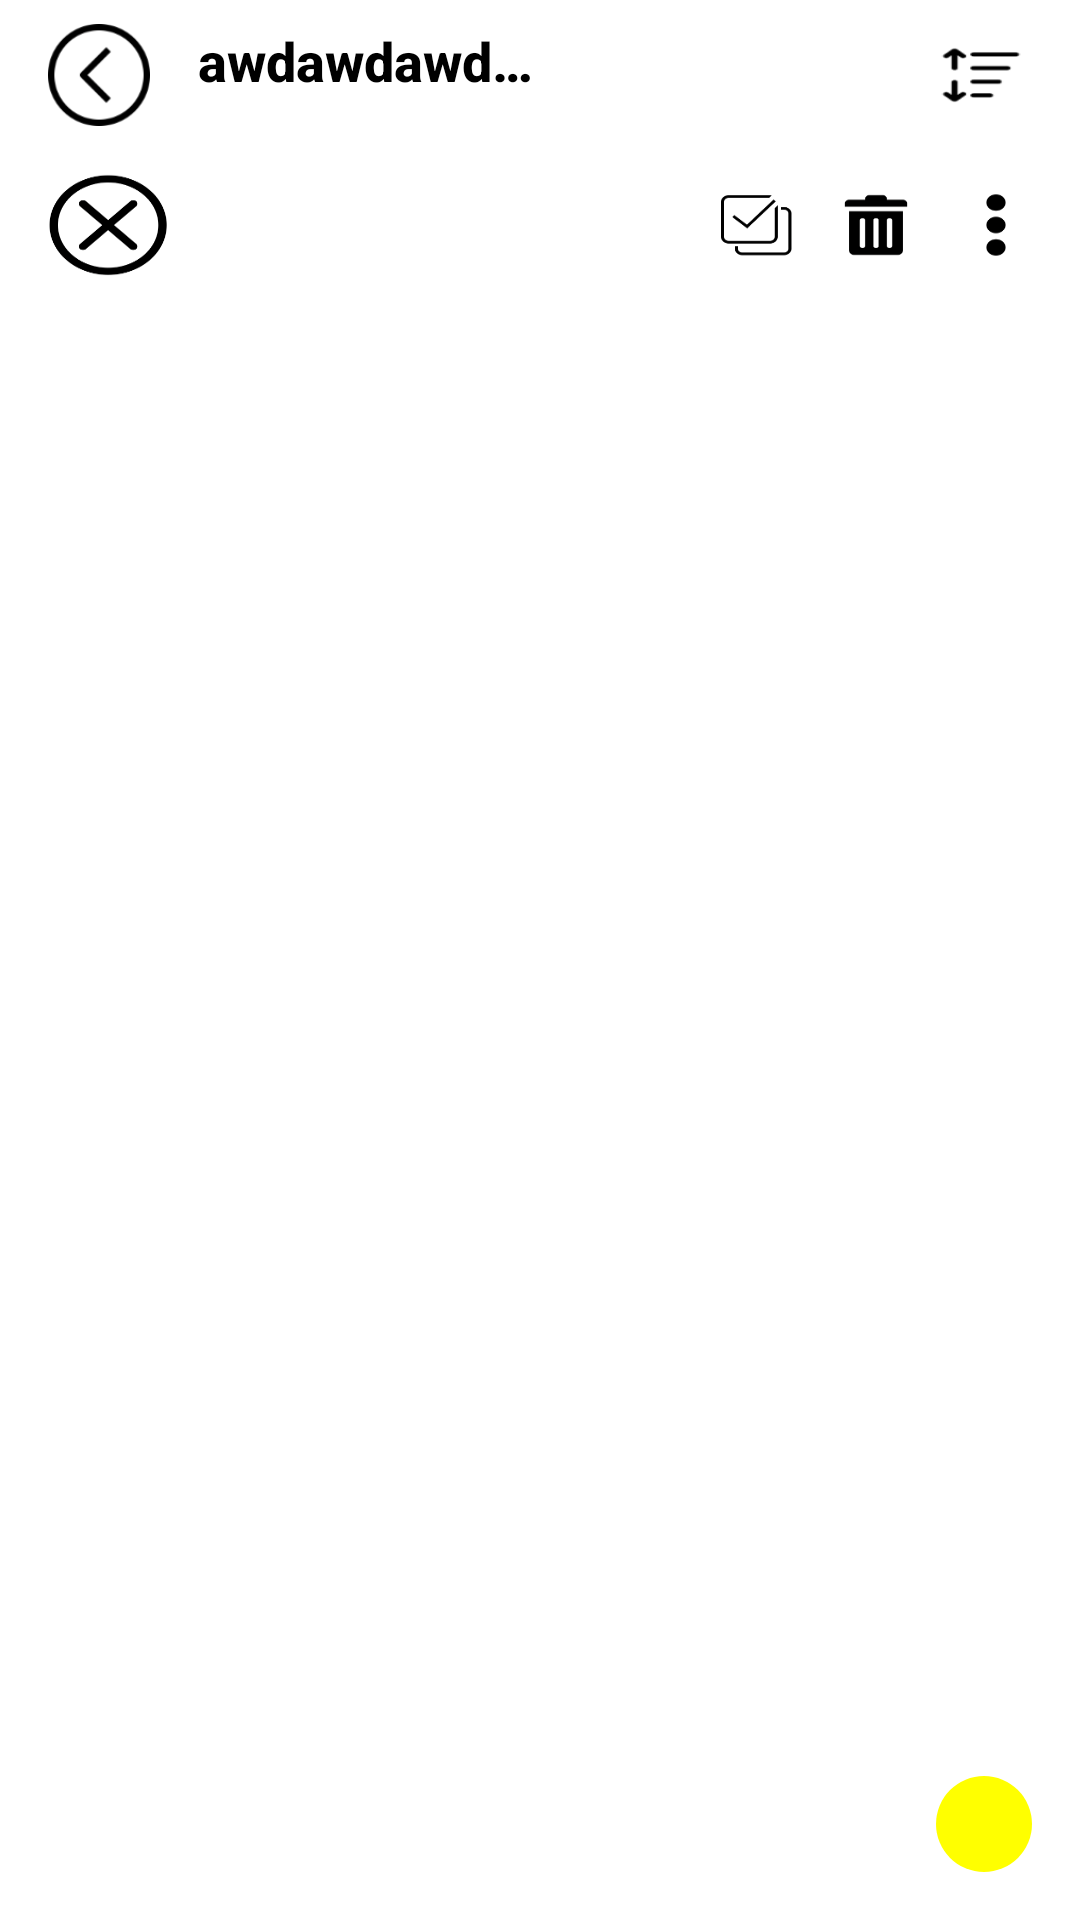

The Android layout XML behind this screen, and the referenced resources:
<!-- AndroidManifest.xml: application theme Theme.AndroidFileConverter -->
<!-- res/layout/fragment_transition.xml -->
<?xml version="1.0" encoding="utf-8"?>
<layout xmlns:android="http://schemas.android.com/apk/res/android"
    xmlns:app="http://schemas.android.com/apk/res-auto">

    <data>

        <variable
            name="viewModel"
            type="com.cranked.androidfileconverter.ui.transition.TransitionFragmentViewModel" />
    </data>

    <androidx.constraintlayout.widget.ConstraintLayout
        android:layout_width="match_parent"
        android:layout_height="match_parent">

        <androidx.recyclerview.widget.RecyclerView
            android:id="@+id/transitionRecylerView"
            android:layout_width="match_parent"
            android:layout_height="0dp"
            app:layout_constraintBottom_toBottomOf="parent"
            app:layout_constraintEnd_toEndOf="parent"
            app:layout_constraintStart_toStartOf="parent"
            app:layout_constraintTop_toBottomOf="@+id/multiple_selection_menu" />

        <ImageView
            android:id="@+id/noDataImageView"
            android:layout_width="200dp"
            android:layout_height="150sp"
            android:layout_margin="@dimen/margin_32sp"
            android:visibility="gone"
            app:layout_constraintBottom_toTopOf="@+id/createFolderButton"
            app:layout_constraintEnd_toEndOf="@+id/transitionRecylerView"
            app:layout_constraintStart_toStartOf="@+id/transitionRecylerView"
            app:layout_constraintTop_toBottomOf="@+id/emptyFolderDescription"
            app:srcCompat="@drawable/icon_no_data" />

        <TextView
            android:id="@+id/emptyFolder"
            android:layout_width="wrap_content"
            android:layout_height="22dp"
            android:layout_marginTop="@dimen/icon_margin_8dp"
            android:fontFamily="sans-serif-medium"
            android:text="@string/empty_folder"
            android:textColor="#000000"
            android:textSize="16sp"
            android:visibility="gone"
            app:layout_constraintEnd_toEndOf="@+id/emptyFolderDescription"
            app:layout_constraintStart_toStartOf="@+id/emptyFolderDescription"
            app:layout_constraintTop_toTopOf="@+id/transitionRecylerView" />

        <TextView
            android:id="@+id/emptyFolderDescription"
            android:layout_width="wrap_content"
            android:layout_height="wrap_content"
            android:layout_marginTop="8dp"
            android:text="@string/create_folder_description"
            android:visibility="gone"
            app:layout_constraintEnd_toEndOf="@+id/noDataImageView"
            app:layout_constraintStart_toStartOf="@+id/noDataImageView"
            app:layout_constraintTop_toBottomOf="@+id/emptyFolder" />

        <ImageButton
            android:id="@+id/createFolderButton"
            android:layout_width="wrap_content"
            android:layout_height="wrap_content"
            android:layout_margin="@dimen/side_margin"
            android:background="@drawable/circle_button"
            android:padding="@dimen/side_margin"
            app:layout_constraintBottom_toBottomOf="parent"
            app:layout_constraintEnd_toEndOf="parent"
            app:srcCompat="@drawable/icon_plus" />

        <include
            android:id="@+id/transition_toolbar_menu"
            layout="@layout/transition_toolbar_menu"
            android:layout_width="match_parent"
            android:layout_height="50dp"
            app:layout_constraintEnd_toEndOf="parent"
            app:layout_constraintStart_toStartOf="parent"
            app:layout_constraintTop_toTopOf="parent" />

        <include
            android:id="@+id/multiple_selection_menu"
            layout="@layout/multiple_selection_layout"
            android:layout_width="match_parent"
            android:layout_height="50dp"
            app:layout_constraintEnd_toEndOf="parent"
            app:layout_constraintStart_toStartOf="parent"
            app:layout_constraintTop_toBottomOf="@+id/transition_toolbar_menu" />
    </androidx.constraintlayout.widget.ConstraintLayout>
</layout>
<!-- res/layout/transition_toolbar_menu.xml (included above) -->
<?xml version="1.0" encoding="utf-8"?>
<androidx.constraintlayout.widget.ConstraintLayout xmlns:android="http://schemas.android.com/apk/res/android"
    xmlns:app="http://schemas.android.com/apk/res-auto"
    android:layout_width="match_parent"
    android:layout_height="50dp"
    app:layout_constraintEnd_toEndOf="parent"
    app:layout_constraintStart_toStartOf="parent"
    app:layout_constraintTop_toTopOf="parent">

    <ImageView
        android:id="@+id/backImageView"
        android:layout_width="50dp"
        android:layout_height="0dp"
        android:layout_margin="@dimen/icon_margin_8dp"
        android:clickable="true"
        android:src="@drawable/icon_back_black"
        app:layout_constraintBottom_toBottomOf="parent"
        app:layout_constraintStart_toStartOf="parent"
        app:layout_constraintTop_toTopOf="parent" />

    <ImageView
        android:id="@+id/layoutImageView"
        android:layout_width="50dp"
        android:layout_height="0dp"
        android:layout_marginTop="@dimen/icon_margin_8dp"
        android:layout_marginRight="@dimen/icon_margin_8dp"
        android:layout_marginBottom="@dimen/icon_margin_8dp"
        android:clickable="true"
        app:layout_constraintBottom_toBottomOf="parent"
        app:layout_constraintEnd_toStartOf="@+id/sortSpinner"
        app:layout_constraintTop_toTopOf="parent"
        app:srcCompat="@drawable/icon_grid" />

    <Spinner
        android:id="@+id/sortSpinner"
        android:layout_width="50dp"
        android:layout_height="0dp"
        android:layout_marginTop="@dimen/icon_margin_8dp"
        android:layout_marginRight="@dimen/icon_margin_8dp"
        android:layout_marginBottom="@dimen/icon_margin_8dp"
        android:background="@drawable/icon_sort"
        android:dropDownWidth="200dp"
        android:spinnerMode="dropdown"
        app:layout_constraintBottom_toBottomOf="parent"
        app:layout_constraintEnd_toEndOf="parent"

        app:layout_constraintTop_toTopOf="parent" />

    <ImageView
        android:id="@+id/searchImageView"
        android:layout_width="50dp"
        android:layout_height="0dp"
        android:layout_marginTop="@dimen/icon_margin_8dp"
        android:layout_marginEnd="@dimen/icon_margin_8dp"
        android:layout_marginBottom="@dimen/icon_margin_8dp"
        android:clickable="true"
        app:layout_constraintBottom_toBottomOf="parent"
        app:layout_constraintEnd_toStartOf="@+id/layoutImageView"
        app:layout_constraintTop_toTopOf="parent"
        app:srcCompat="@drawable/icon_search" />

    <TextView
        android:id="@+id/titleToolBar"
        android:layout_width="0dp"
        android:layout_height="0dp"
        android:layout_margin="@dimen/icon_margin_8dp"
        android:ellipsize="end"
        android:fontFamily="sans-serif-medium"
        android:maxLines="1"
        android:singleLine="true"
        android:text="awdawdawdawdawdawdawdawdawdawdawdawdawdawdawd"
        android:textAlignment="textStart"
        android:textSize="@dimen/text_size"
        android:textStyle="bold"
        app:layout_constraintBottom_toBottomOf="parent"
        app:layout_constraintEnd_toStartOf="@+id/searchImageView"
        app:layout_constraintStart_toEndOf="@+id/backImageView"
        app:layout_constraintTop_toTopOf="parent" />
</androidx.constraintlayout.widget.ConstraintLayout>
<!-- res/layout/multiple_selection_layout.xml (included above) -->
<?xml version="1.0" encoding="utf-8"?>
<LinearLayout xmlns:android="http://schemas.android.com/apk/res/android"
    android:layout_width="match_parent"
    android:layout_height="46dp"
    android:padding="@dimen/icon_margin_8dp">

    <TextView
        android:id="@+id/backButtonMultiple"
        android:layout_width="wrap_content"
        android:layout_height="match_parent"
        android:layout_marginLeft="@dimen/icon_margin_8dp"
        android:layout_marginRight="@dimen/icon_margin_8dp"
        android:background="@drawable/icon_cancel"
        android:backgroundTint="@color/item_selected_background_color"
        android:clickable="true" />

    <TextView
        android:id="@+id/selectedItemsMultiple"
        android:layout_width="wrap_content"
        android:layout_height="match_parent"
        android:layout_weight="1"
        android:gravity="center_vertical"
        android:text="TextView"
        android:textColor="@color/item_selected_background_color" />

    <TextView
        android:id="@+id/selectAllMultiple"
        android:layout_width="wrap_content"
        android:layout_height="match_parent"
        android:background="@drawable/icon_check_all"
        android:backgroundTint="@color/item_selected_background_color"
        android:clickable="true" />

    <TextView
        android:id="@+id/deleteMultiple"
        android:layout_width="wrap_content"
        android:layout_height="match_parent"
        android:background="@drawable/icon_delete"
        android:backgroundTint="@color/item_selected_background_color"
        android:clickable="true" />

    <TextView
        android:id="@+id/optionsMultiple"
        android:layout_width="wrap_content"
        android:layout_height="match_parent"
        android:background="@drawable/icon_vertical_dots"
        android:backgroundTint="@color/item_selected_background_color"
        android:clickable="true" />

</LinearLayout>
<!-- resources referenced by this layout -->
<resources>
  <color name="item_selected_background_color">#FFFFCC</color>
  <dimen name="icon_margin_8dp">8dp</dimen>
  <dimen name="margin_32sp">32sp</dimen>
  <dimen name="side_margin">16dp</dimen>
  <dimen name="text_size">18sp</dimen>
  <!-- drawable circle_button (drawable) -->
  <?xml version="1.0" encoding="utf-8"?>
  <selector xmlns:android="http://schemas.android.com/apk/res/android">
      <item android:state_pressed="false">
          <shape android:shape="oval">
              <solid android:color="#ffff00" />
          </shape>
      </item>
      <item android:state_pressed="true">
          <shape android:shape="oval">
              <solid android:color="#fff000" />
          </shape>
      </item>
  
  </selector>
  <!-- drawable icon_back_black: png bitmap (drawable-hdpi, 2031 bytes) -->
  <!-- drawable icon_cancel: png bitmap (drawable-hdpi, 2743 bytes) -->
  <!-- drawable icon_check_all: png bitmap (drawable-hdpi, 1539 bytes) -->
  <!-- drawable icon_delete: png bitmap (drawable-hdpi, 1369 bytes) -->
  <!-- drawable icon_grid: png bitmap (drawable-hdpi, 3811 bytes) -->
  <!-- drawable icon_no_data: png bitmap (drawable-hdpi, 24165 bytes) -->
  <!-- drawable icon_plus: png bitmap (drawable-hdpi, 1422 bytes) -->
  <!-- drawable icon_search: png bitmap (drawable-hdpi, 5878 bytes) -->
  <!-- drawable icon_sort: png bitmap (drawable-hdpi, 1364 bytes) -->
  <!-- drawable icon_vertical_dots: png bitmap (drawable-hdpi, 1202 bytes) -->
  <string name="create_folder_description">Yeni bir Klasör oluşturmak için sarı butona basınız.</string>
  <string name="empty_folder">Boş Klasör</string>
  <style name="Theme.AndroidFileConverter" parent="Theme.MaterialComponents.DayNight.DarkActionBar">
          
          <item name="colorPrimary">@color/purple_200</item>
          <item name="colorPrimaryVariant">@color/purple_700</item>
          <item name="colorOnPrimary">@color/black</item>
          
          <item name="colorSecondary">@color/teal_200</item>
          <item name="colorSecondaryVariant">@color/teal_200</item>
          <item name="colorOnSecondary">@color/black</item>
          
          <item name="android:statusBarColor" tools:targetApi="l">?attr/colorPrimaryVariant</item>
          
      </style>
  <color name="purple_200">#FFBB86FC</color>
  <color name="purple_700">#FF3700B3</color>
  <color name="black">#FF000000</color>
  <color name="teal_200">#FF03DAC5</color>
</resources>
